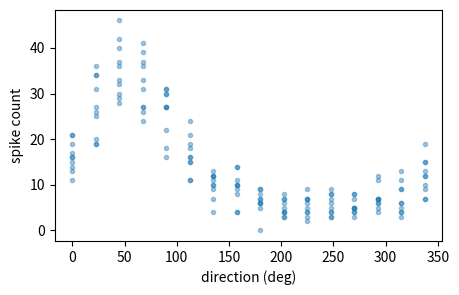

Write the Python code that produced this figure. (Note: this script raises an exception after producing the figure.)
import numpy as np
import matplotlib.pyplot as plt
rng = np.random.default_rng(12)
theta = np.repeat(np.linspace(0, 2 * np.pi, 16, endpoint=False), 10)        # 16 directions, 10 trials each
def von_mises(theta, mu, kappa, b=5.0, A=30.0):
    return b + A * np.exp(kappa * (np.cos(theta - mu) - 1))
counts = rng.poisson(von_mises(theta, 1.0, 2.0))                             # true preferred direction 1 rad, width 2
plt.figure(figsize=(5, 3)); plt.plot(np.degrees(theta), counts, ".", alpha=0.4); plt.xlabel("direction (deg)"); plt.ylabel("spike count"); plt.show()

def mse(mu, kappa):
    return ...

def poisson_nll(mu, kappa):
    lam = von_mises(theta, mu, kappa)
    return ...

mus = np.linspace(0, 2 * np.pi, 91)
kappas = np.linspace(0.5, 5, 46)
L_mse = np.array([[mse(m, k) for m in mus] for k in kappas])
L_nll = np.array([[poisson_nll(m, k) for m in mus] for k in kappas])
i, j = np.unravel_index(np.argmin(L_mse), L_mse.shape); best_mse = (mus[j], kappas[i])
i, j = np.unravel_index(np.argmin(L_nll), L_nll.shape); best_nll = (mus[j], kappas[i])

plt.figure(figsize=(5, 3.2)); plt.contourf(np.degrees(mus), kappas, np.log(L_mse), 30); plt.colorbar(label="log MSE")
plt.plot(np.degrees(best_mse[0]), best_mse[1], "w*", ms=12); plt.xlabel("preferred direction (deg)"); plt.ylabel("width κ"); plt.show()
print("best by MSE:", np.round(best_mse, 3), "  best by Poisson NLL:", np.round(best_nll, 3), "  truth: (1.0, 2.0)")

import numpy as np
def test_losses():
    "mse and poisson_nll compute the two losses"
    lam = von_mises(theta, 0.5, 1.5)
    assert np.isclose(mse(0.5, 1.5), np.mean((counts - lam) ** 2))
    assert np.isclose(poisson_nll(0.5, 1.5), np.mean(lam - counts * np.log(lam)))

def test_grid():
    "both grid minima are close to the true parameters"
    for m, k in [best_mse, best_nll]:
        assert abs(m - 1.0) < 0.1 and abs(k - 2.0) < 0.5

test_losses()
test_grid()
print("All checks passed")

fs = 200
tt = np.arange(0, 1, 1 / fs)
xx = np.cos(2 * np.pi * 7.3 * tt + 0.5) + 0.5 * rng.normal(size=len(tt))

def freq_loss(f):
    B = np.column_stack([np.cos(2 * np.pi * f * tt), np.sin(2 * np.pi * f * tt)])
    coef = np.linalg.lstsq(B, xx, rcond=None)[0]
    return ...

fgrid = np.linspace(1, 20, 1901)
Lf = np.array([freq_loss(f) for f in fgrid])
n_local_minima = int(np.sum((Lf[1:-1] < Lf[:-2]) & (Lf[1:-1] < Lf[2:])))
f_grid = ...

ends = []
for f in np.linspace(2, 19, 18):
    for _ in range(500):
        slope = (freq_loss(f + 1e-4) - freq_loss(f - 1e-4)) / 2e-4
        f = ...
    ends.append(f)
success = np.mean(np.abs(np.array(ends) - 7.3) < 0.2)

plt.figure(figsize=(6, 3)); plt.plot(fgrid, Lf); plt.plot(ends, [freq_loss(f) for f in ends], "ro", ms=4)
plt.xlabel("candidate frequency (Hz)"); plt.ylabel("loss"); plt.show()
print(n_local_minima, "local minima; grid minimum at", f_grid, "Hz;  local searches that succeeded:", round(success, 2))

import numpy as np
def test_loss():
    "freq_loss is the mean squared residual after the best cosine-sine fit at f"
    B = np.column_stack([np.cos(2 * np.pi * 5 * tt), np.sin(2 * np.pi * 5 * tt)])
    c = np.linalg.lstsq(B, xx, rcond=None)[0]
    assert np.isclose(freq_loss(5.0), np.mean((xx - B @ c) ** 2))

def test_minima():
    "the landscape has many local minima, and the grid minimum is the true frequency"
    assert n_local_minima > 8 and abs(f_grid - 7.3) < 0.1

def test_local_search():
    "fewer than a third of the 18 local searches find the true frequency"
    assert success < 1 / 3

test_loss()
test_minima()
test_local_search()
print("All checks passed")
